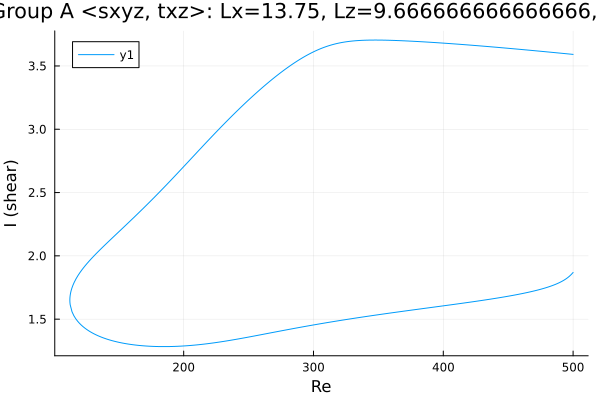

Values plotted in this chart, from the file beside it:
Re, shear
500.0, 3.591
499.5, 3.592
498.1, 3.593
496.7, 3.595
495.2, 3.596
493.8, 3.597
492.4, 3.599
491, 3.6
489.6, 3.602
488.3, 3.603
486.9, 3.604
485.5, 3.606
484.1, 3.607
482.7, 3.608
481.3, 3.61
479.8, 3.611
478.4, 3.613
477, 3.614
475.6, 3.615
474.2, 3.617
472.8, 3.618
471.4, 3.619
469.9, 3.621
468.5, 3.622
467.6, 3.623
466.2, 3.624
464.8, 3.626
463.4, 3.627
462, 3.628
460.6, 3.63
459.1, 3.631
457.7, 3.632
456.3, 3.634
454.9, 3.635
453.5, 3.636
452.1, 3.637
450.7, 3.639
449.2, 3.64
447.8, 3.641
446.4, 3.643
445, 3.644
443.6, 3.645
442.2, 3.646
440.8, 3.648
439.3, 3.649
437.9, 3.65
436.5, 3.651
435.1, 3.653
433.7, 3.654
432.3, 3.655
430.9, 3.656
429.4, 3.657
428, 3.659
426.6, 3.66
425.2, 3.661
423.8, 3.662
422.4, 3.663
421, 3.664
419.6, 3.665
418.1, 3.667
... 552 more rows
